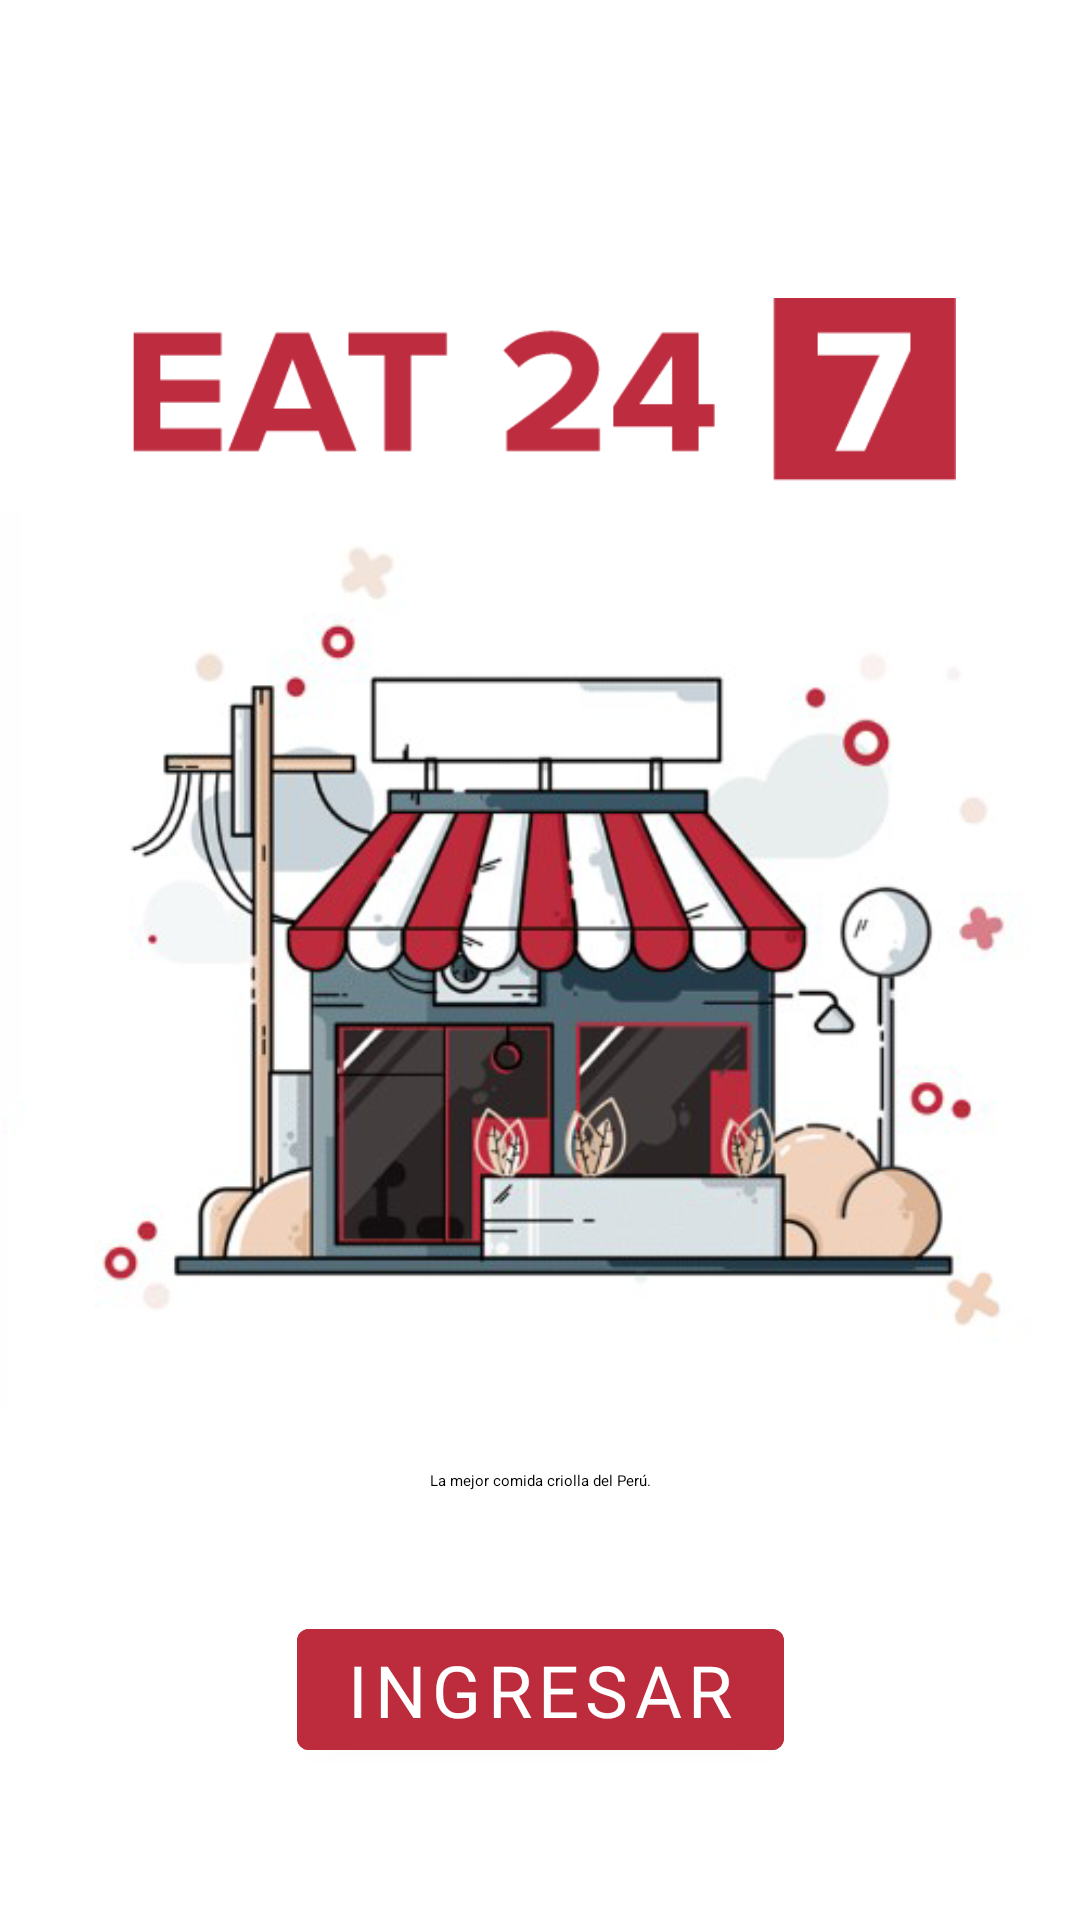

Produce the Android XML layout that renders to this screen, including the resource entries it uses.
<!-- AndroidManifest.xml: activity theme Theme.Restaurant.NoActionBar -->
<!-- res/layout/activity_intro_page.xml -->
<?xml version="1.0" encoding="utf-8"?>
<androidx.constraintlayout.widget.ConstraintLayout xmlns:android="http://schemas.android.com/apk/res/android"
    xmlns:app="http://schemas.android.com/apk/res-auto"
    xmlns:tools="http://schemas.android.com/tools"
    android:layout_width="match_parent"
    android:layout_height="match_parent"
    tools:context=".IntroPageActivity">

    <ImageView
        android:id="@+id/logoImage"
        android:layout_width="360dp"
        android:layout_height="300dp"
        android:contentDescription="@string/restaurante"
        app:layout_constraintBottom_toBottomOf="parent"
        app:layout_constraintEnd_toEndOf="parent"
        app:layout_constraintHorizontal_bias="0.5"
        app:layout_constraintStart_toStartOf="parent"
        app:layout_constraintTop_toTopOf="parent"
        app:srcCompat="@drawable/intro" />

    <Button
        android:id="@+id/btnStart"
        android:layout_width="wrap_content"
        android:layout_height="wrap_content"
        android:layout_marginTop="40dp"
        android:backgroundTint="@color/red_design"
        android:fontFamily="@font/proximanovabold"
        android:text="@string/ingresar"
        android:textSize="24sp"
        app:layout_constraintEnd_toEndOf="parent"
        app:layout_constraintStart_toStartOf="parent"
        app:layout_constraintTop_toBottomOf="@+id/textView13" />

    <TextView
        android:id="@+id/textView13"
        style="@style/intro_subtitle"
        android:layout_width="wrap_content"
        android:layout_height="wrap_content"
        android:layout_marginTop="20dp"
        android:text="@string/la_mejor_comida_criolla_del_per"
        android:textAppearance="@style/intro_subtitle"
        app:layout_constraintEnd_toEndOf="@+id/logoImage"
        app:layout_constraintStart_toStartOf="@+id/logoImage"
        app:layout_constraintTop_toBottomOf="@+id/logoImage" />

    <ImageView
        android:id="@+id/imageView3"
        android:layout_width="278dp"
        android:layout_height="107dp"
        android:layout_marginTop="80dp"
        android:contentDescription="@string/logo_store_eat_24_7"
        app:layout_constraintEnd_toEndOf="parent"
        app:layout_constraintHorizontal_bias="0.496"
        app:layout_constraintStart_toStartOf="parent"
        app:layout_constraintTop_toTopOf="parent"
        app:srcCompat="@drawable/eatredlogoicon" />

</androidx.constraintlayout.widget.ConstraintLayout>
<!-- resources referenced by this layout -->
<resources>
  <color name="red_design">#BC2C3D</color>
  <!-- drawable eatredlogoicon: png bitmap (drawable, 4103 bytes) -->
  <!-- drawable intro: png bitmap (drawable, 124128 bytes) -->
  <string name="ingresar">Ingresar</string>
  <string name="la_mejor_comida_criolla_del_per">La mejor comida criolla del Perú.</string>
  <string name="logo_store_eat_24_7">logo store eat 24 7</string>
  <string name="restaurante">restaurante</string>
  <style name="Theme.Restaurant.NoActionBar">
          <item name="windowNoTitle">true</item>
          <item name="windowActionBar">false</item>
          <item name="android:windowFullscreen">true</item>
          <item name="android:windowContentOverlay">@null</item>
      </style>
</resources>
